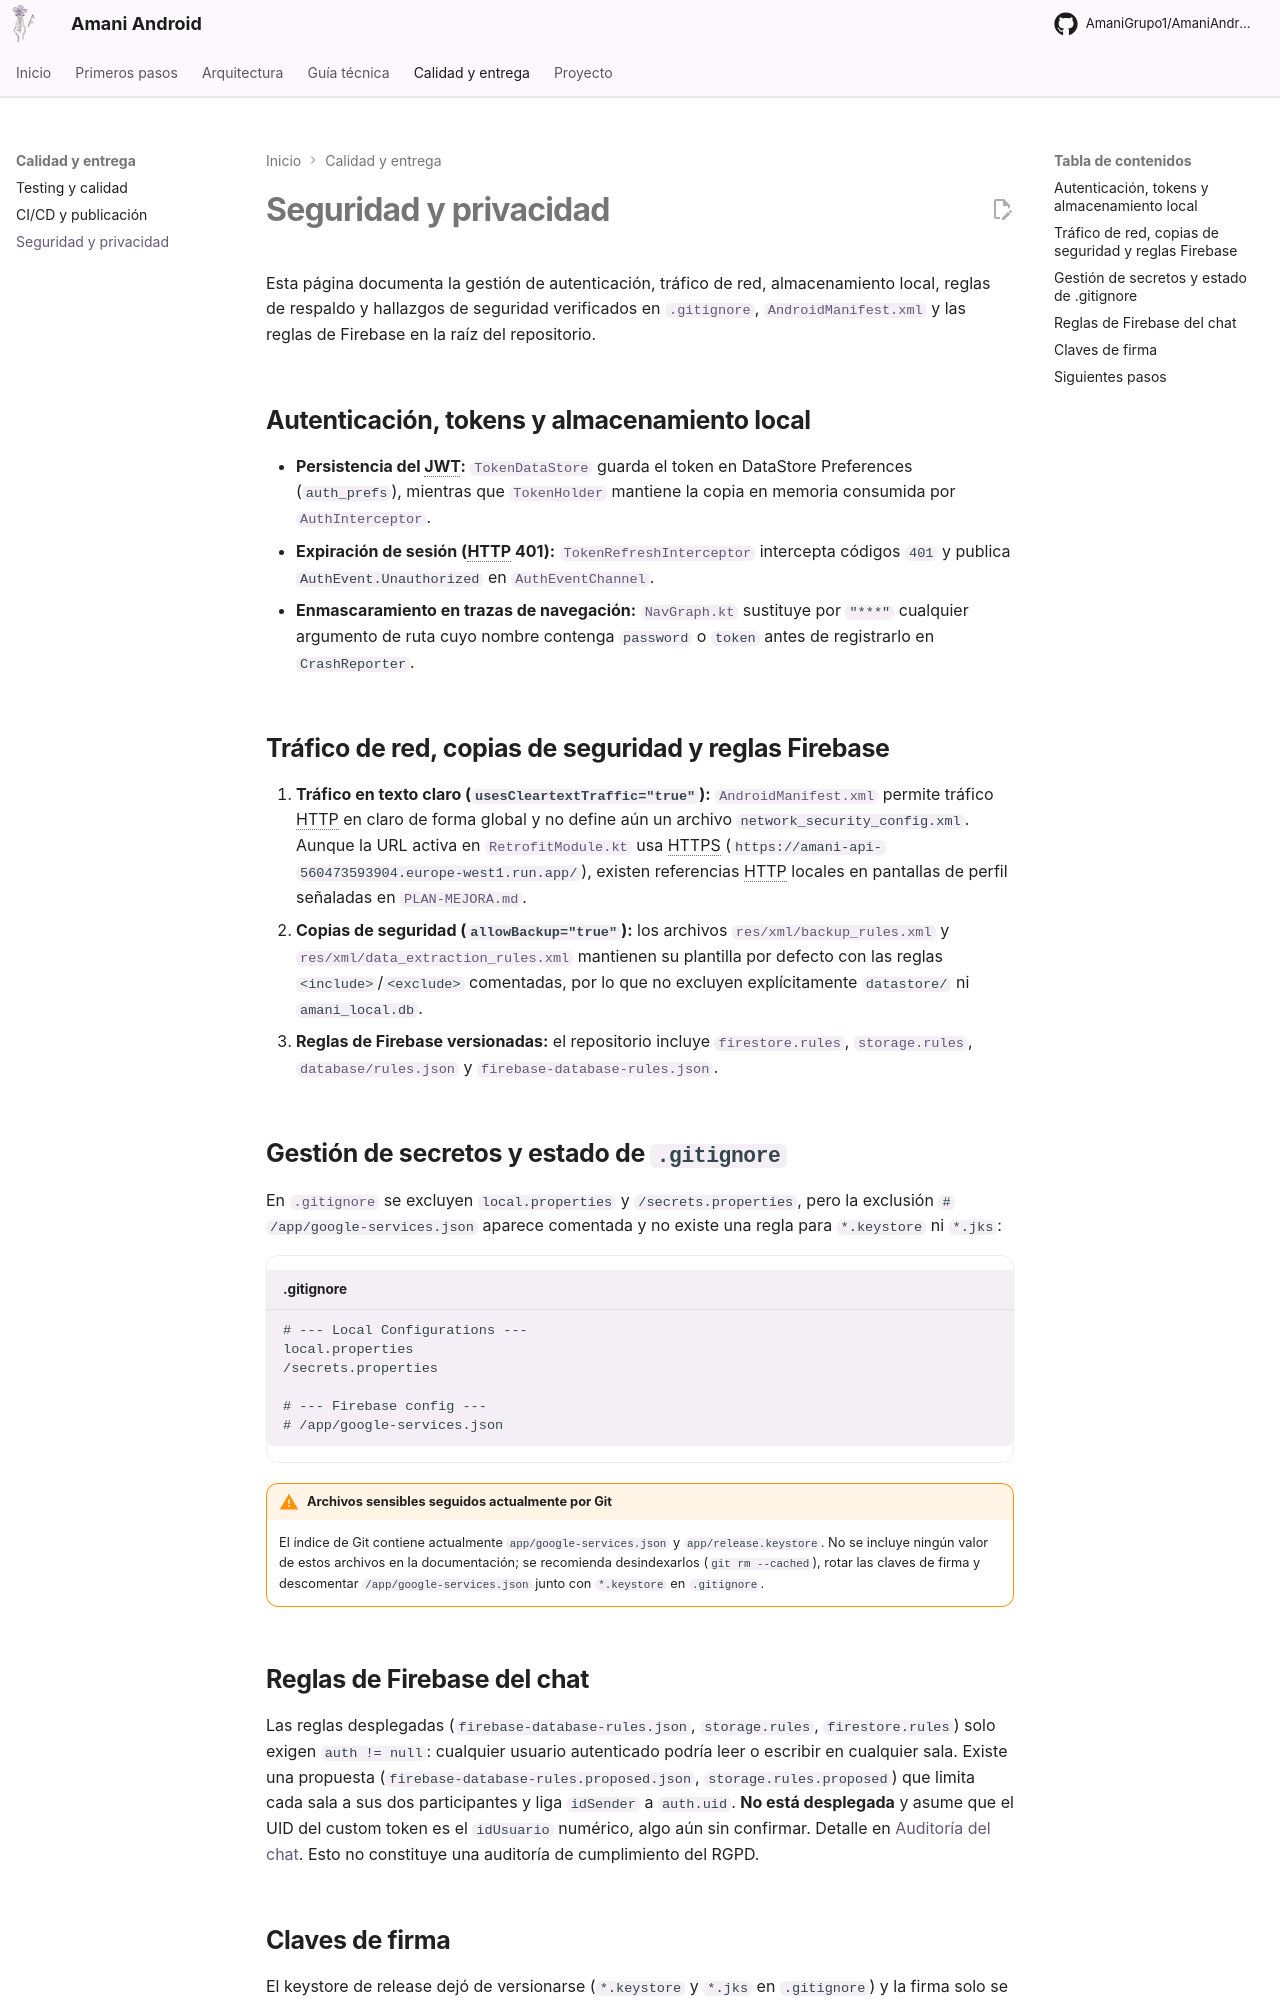

repository: AmaniGrupo1/AmaniAndroid · page: seguridad-y-alcance/index.html · generator: mkdocs

# Seguridad y privacidad

Esta página documenta la gestión de autenticación, tráfico de red, almacenamiento local, reglas de respaldo y hallazgos de seguridad verificados en [`.gitignore`](https://github.com/AmaniGrupo1/AmaniAndroid/blob/master/.gitignore), [`AndroidManifest.xml`](https://github.com/AmaniGrupo1/AmaniAndroid/blob/master/app/src/main/AndroidManifest.xml) y las reglas de Firebase en la raíz del repositorio.

## Autenticación, tokens y almacenamiento local

- **Persistencia del JWT:** [`TokenDataStore`](https://github.com/AmaniGrupo1/AmaniAndroid/blob/master/app/src/main/java/org/ies/tierno/applicationamani/data/local/TokenDataStore.kt) guarda el token en DataStore Preferences (`auth_prefs`), mientras que [`TokenHolder`](https://github.com/AmaniGrupo1/AmaniAndroid/blob/master/app/src/main/java/org/ies/tierno/applicationamani/data/local/TokenHolder.kt) mantiene la copia en memoria consumida por [`AuthInterceptor`](https://github.com/AmaniGrupo1/AmaniAndroid/blob/master/app/src/main/java/org/ies/tierno/applicationamani/data/remoto/AuthInterceptor.kt).
- **Expiración de sesión (HTTP 401):** [`TokenRefreshInterceptor`](https://github.com/AmaniGrupo1/AmaniAndroid/blob/master/app/src/main/java/org/ies/tierno/applicationamani/data/remoto/TokenRefreshInterceptor.kt) intercepta códigos `401` y publica `AuthEvent.Unauthorized` en [`AuthEventChannel`](https://github.com/AmaniGrupo1/AmaniAndroid/blob/master/app/src/main/java/org/ies/tierno/applicationamani/data/local/AuthEventChannel.kt).
- **Enmascaramiento en trazas de navegación:** [`NavGraph.kt`](https://github.com/AmaniGrupo1/AmaniAndroid/blob/master/app/src/main/java/org/ies/tierno/applicationamani/presentation/navigation/navGraph/NavGraph.kt) sustituye por `"***"` cualquier argumento de ruta cuyo nombre contenga `password` o `token` antes de registrarlo en `CrashReporter`.

## Tráfico de red, copias de seguridad y reglas Firebase

1. **Tráfico en texto claro (`usesCleartextTraffic="true"`):** [`AndroidManifest.xml`](https://github.com/AmaniGrupo1/AmaniAndroid/blob/master/app/src/main/AndroidManifest.xml) permite tráfico HTTP en claro de forma global y no define aún un archivo `network_security_config.xml`. Aunque la URL activa en [`RetrofitModule.kt`](https://github.com/AmaniGrupo1/AmaniAndroid/blob/master/app/src/main/java/org/ies/tierno/applicationamani/di/RetrofitModule.kt) usa HTTPS (`https://amani-api-560473593904.europe-west1.run.app/`), existen referencias HTTP locales en pantallas de perfil señaladas en [`PLAN-MEJORA.md`](https://github.com/AmaniGrupo1/AmaniAndroid/blob/master/PLAN-MEJORA.md).
2. **Copias de seguridad (`allowBackup="true"`):** los archivos [`res/xml/backup_rules.xml`](https://github.com/AmaniGrupo1/AmaniAndroid/blob/master/app/src/main/res/xml/backup_rules.xml) y [`res/xml/data_extraction_rules.xml`](https://github.com/AmaniGrupo1/AmaniAndroid/blob/master/app/src/main/res/xml/data_extraction_rules.xml) mantienen su plantilla por defecto con las reglas `<include>`/`<exclude>` comentadas, por lo que no excluyen explícitamente `datastore/` ni `amani_local.db`.
3. **Reglas de Firebase versionadas:** el repositorio incluye [`firestore.rules`](https://github.com/AmaniGrupo1/AmaniAndroid/blob/master/firestore.rules), [`storage.rules`](https://github.com/AmaniGrupo1/AmaniAndroid/blob/master/storage.rules), [`database/rules.json`](https://github.com/AmaniGrupo1/AmaniAndroid/blob/master/database/rules.json) y [`firebase-database-rules.json`](https://github.com/AmaniGrupo1/AmaniAndroid/blob/master/firebase-database-rules.json).

## Gestión de secretos y estado de `.gitignore`

En [`.gitignore`](https://github.com/AmaniGrupo1/AmaniAndroid/blob/master/.gitignore) se excluyen `local.properties` y `/secrets.properties`, pero la exclusión `# /app/google-services.json` aparece comentada y no existe una regla para `*.keystore` ni `*.jks`:

```gitignore title=".gitignore"
# --- Local Configurations ---
local.properties
/secrets.properties

# --- Firebase config ---
# /app/google-services.json
```

!!! warning "Archivos sensibles seguidos actualmente por Git"
    El índice de Git contiene actualmente `app/google-services.json` y `app/release.keystore`. No se incluye ningún valor de estos archivos en la documentación; se recomienda desindexarlos (`git rm --cached`), rotar las claves de firma y descomentar `/app/google-services.json` junto con `*.keystore` en `.gitignore`.

<!-- TODO: confirmar la revisión de reglas de seguridad de Firebase y permisos por rol antes de operar con datos reales -->
<!-- TODO: confirmar la política de privacidad, retención y cifrado local aplicable al despliegue en producción -->
